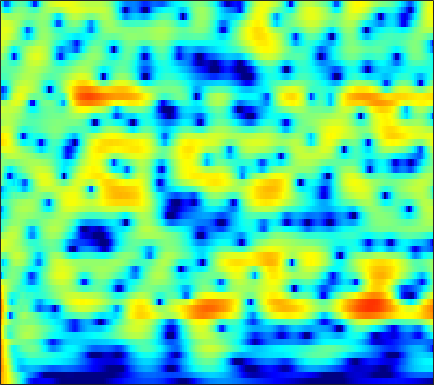

Data behind this chart, as committed beside it:
8.7948, 7.9707, 6.7808, 5.4799, 4.4263, 2.9102, 1.2561, -0.085463, -2.0216, -4.1436, -6.4704, -8.3456, -10.978, -13.559, -15.189, -16.483, -16.727, -16.526, -16.183, -15.947, -15.91, -16.005, -16.294, -16.754
9.214, 8.161, 6.68, 5.12, 3.907, 2.246, 0.5568, -0.7128, -2.386, -4.01, -5.558, -6.66, -8.053, -9.378, -10.35, -11.67, -13.08, -14.24, -16.02, -18.13, -20.77, -23.21, -26.98, -29.48
10.2, 8.717, 6.578, 4.252, 2.383, -0.265, -3.027, -5.057, -7.358, -8.71, -9.027, -8.871, -8.549, -8.321, -8.277, -8.401, -8.643, -8.877, -9.338, -9.979, -10.71, -11.26, -11.87, -12.23
9.761, 8.054, 5.641, 3.092, 1.118, -1.516, -3.944, -5.407, -6.546, -6.729, -6.315, -5.869, -5.279, -4.797, -4.596, -4.553, -4.536, -4.52, -4.508, -4.531, -4.61, -4.706, -4.883, -5.098
9.299, 7.349, 4.6, 1.756, -0.3357, -2.788, -4.389, -4.848, -4.699, -4.133, -3.5, -3.079, -2.608, -2.108, -1.915, -1.889, -2.041, -2.222, -2.509, -2.815, -3.122, -3.354, -3.66, -3.959
9.516, 7.444, 4.469, 1.282, -1.135, -3.847, -4.888, -4.471, -3.284, -2.137, -1.278, -0.8708, -0.6897, -0.527, -0.4778, -0.6247, -1.065, -1.601, -2.586, -3.845, -5.35, -6.608, -8.32, -9.737
8.375, 6.776, 4.765, 3.02, 1.957, 0.9106, 0.2483, -0.05825, -0.3018, -0.4262, -0.4686, -0.4773, -0.673, -0.979, -1.239, -1.658, -2.249, -2.87, -4.02, -5.573, -7.567, -9.345, -11.98, -14.38
6.964, 4.32, 0.5796, -2.6, -3.514, -2.751, -1.365, -0.4495, 0.4753, 1.097, 1.566, 1.884, 2.056, 1.899, 1.616, 1.131, 0.6039, 0.1963, -0.4133, -1.153, -2.038, -2.755, -3.66, -4.394
6.613, 4.016, 0.6065, -1.725, -2.195, -1.762, -1.025, -0.4729, 0.2413, 0.8503, 1.05, 1.216, 1.469, 1.588, 1.524, 1.231, 0.7863, 0.4148, -0.078, -0.5842, -1.14, -1.611, -2.292, -2.985
8.019, 6.035, 3.579, 1.542, 0.4073, -0.5345, -0.8751, -0.8642, -0.6561, -0.1713, 0.02326, -0.09469, -0.2759, -0.3149, -0.3131, -0.4546, -0.8704, -1.324, -2.009, -2.647, -3.193, -3.586, -4.139, -4.76
9.771, 6.709, 1.671, -5.434, -13.36, -10.18, -4.554, -2.21, -0.4478, 0.5777, 1.314, 1.396, 0.9505, 0.2414, -0.2656, -0.8554, -1.502, -2.09, -2.991, -3.906, -4.729, -5.322, -6.161, -7.056
10.23, 7.675, 4.291, 1.318, -0.2957, -1.431, -1.629, -1.425, -1.134, -1.526, -1.266, -0.8458, -0.9883, -2.335, -4.004, -6.666, -9.418, -11.41, -12.37, -11.1, -10.12, -10.04, -10.6, -12.29
9.792, 7.022, 2.751, -2.022, -5.45, -7.364, -5.531, -4.142, -2.298, -1.258, -1.538, -1.794, -1.858, -2.409, -3.533, -5.679, -7.577, -8.494, -9.234, -8.47, -6.785, -5.785, -4.992, -4.338
7.776, 5.496, 2.244, -1.028, -3.034, -4.421, -4.443, -3.942, -3.619, -2.432, -2.066, -2.509, -3.024, -2.95, -2.991, -3.537, -3.969, -3.895, -3.604, -3.413, -3.008, -2.481, -1.785, -1.208
6.375, 4.955, 3.074, 1.448, 0.576, -0.421, -1.481, -2.047, -2.839, -3.624, -3.718, -3.933, -4.664, -5.241, -5.252, -5.035, -4.834, -4.577, -3.91, -3.097, -2.371, -1.833, -1.084, -0.3693
3.559, 2.654, 1.882, 1.241, 0.7398, 0.1638, -0.3845, -0.922, -1.602, -3.217, -4.869, -5.81, -7.569, -9.988, -11.23, -10.57, -8.333, -6.7, -4.875, -3.192, -1.67, -0.755, 0.2582, 1.148
-9.454, -5.627, -2.46, -0.9277, -0.4642, -0.1391, -0.0311, -0.426, -0.8469, -1.904, -4.041, -5.591, -7.752, -11.63, -14.08, -12.29, -9.456, -7.245, -4.612, -2.693, -1.126, -0.03374, 1.221, 2.201
-2.603, -2.722, -2.384, -1.646, -0.9458, -0.3275, -0.1237, -0.3706, -0.5266, -0.577, -1.742, -2.686, -3.392, -4.517, -5.41, -5.681, -5.593, -5.463, -4.648, -3.313, -1.983, -0.9811, 0.38, 1.537
-5.635, -7.53, -5.374, -2.627, -0.9331, 0.6306, 1.365, 1.907, 1.679, 1.398, 1.12, 0.3102, -0.9758, -2.159, -3.578, -6.14, -8.887, -10.96, -11.08, -7.734, -4.288, -2.268, -0.2816, 1.206
0.09414, -0.8935, -0.8446, 0.4069, 1.22, 1.957, 2.557, 2.904, 2.856, 2.224, 1.865, 1.268, 0.007901, -1.141, -2.33, -4.455, -6.344, -7.662, -7.834, -5.868, -3.748, -2.262, -0.7014, 0.3335
4.29, 3.629, 2.954, 2.634, 2.494, 2.273, 2.107, 1.733, 1.594, 1.107, 0.3305, -0.0501, -0.8111, -1.711, -2.144, -2.778, -3.287, -3.324, -3.252, -2.909, -2.316, -1.925, -1.442, -1.107
4.129, 3.702, 3.357, 2.982, 2.778, 2.543, 2.146, 1.639, 1.057, 0.4859, -0.5797, -1.238, -2.079, -3.05, -3.441, -3.603, -3.561, -3.225, -2.627, -2.072, -1.471, -1.111, -0.8037, -0.6467
0.9995, 1.47, 2.133, 2.535, 2.701, 2.769, 2.568, 2.364, 1.367, 0.3831, -1.048, -2.68, -4.987, -7.985, -10.18, -9.856, -6.99, -5.108, -3.021, -1.401, -0.3016, 0.3396, 0.9259, 1.197
-4.215, -1.979, -0.3024, 0.9421, 1.516, 1.832, 1.927, 1.85, 1.394, 0.3749, -0.7622, -2.155, -4.383, -6.968, -8.749, -8.34, -6.107, -4.204, -2.224, -0.715, 0.4228, 1.038, 1.655, 2.022
-3.044, -2.543, -1.788, -0.9285, -0.3206, 0.2301, 0.5749, 0.5753, 0.8545, 0.4383, 0.1037, -0.2863, -1.011, -1.403, -1.748, -1.786, -1.58, -1.327, -0.7808, -0.3271, 0.1709, 0.4908, 0.8404, 1.17
-6.913, -6.096, -4.228, -2.683, -1.789, -0.5904, 0.2599, 0.5599, 0.873, 1.137, 1.046, 1.072, 0.857, 0.6539, 0.4977, 0.194, -0.01317, -0.2347, -0.496, -0.7106, -0.8816, -0.8838, -0.7425, -0.3803
-10.71, -7.783, -4.908, -2.865, -1.699, -0.528, 0.2986, 1.077, 1.341, 1.776, 1.932, 1.917, 1.985, 1.7, 1.53, 1.067, 0.4093, -0.1828, -1.36, -2.739, -4.428, -5.52, -5.79, -4.538
-3.127, -3.255, -2.669, -2.096, -1.323, -0.6732, -0.0764, 0.2234, 0.9363, 1.056, 1.419, 1.459, 1.506, 1.508, 1.326, 1.06, 0.3996, -0.2757, -1.627, -3.745, -7.032, -10.76, -13.47, -8.14
-6.755, -6.308, -4.951, -3.764, -3.026, -2.307, -1.479, -1.841, -1.376, -1.55, -1.441, -1.203, -1.105, -0.4647, -0.2354, 0.2056, 0.3705, 0.3357, 0.1545, -0.3278, -0.7425, -1.026, -0.9242, -0.4423
-10.8, -8.145, -6.424, -4.74, -4.466, -3.97, -3.919, -4.019, -5.41, -6.205, -8.188, -8.362, -7.085, -4.806, -2.911, -1.143, 0.3349, 1.056, 1.757, 2.159, 2.397, 2.491, 2.551, 2.603
-0.9304, -2.432, -3.745, -4.999, -5.297, -5.644, -6.525, -5.581, -7.035, -7.941, -11.92, -12.83, -10.68, -5.583, -3.144, -0.4033, 1.306, 2.367, 3.232, 3.844, 4.045, 4.089, 3.855, 3.451
0.4664, -2.283, -6.383, -13.53, -17.41, -12.09, -7.317, -6.609, -4.252, -3.936, -2.938, -2.641, -1.431, -0.3191, 0.7238, 1.85, 2.889, 3.433, 4.016, 4.259, 4.272, 4.066, 3.576, 2.7
0.9068, -0.8876, -3.224, -5.326, -5.992, -5.798, -4.025, -3.333, -1.932, -1.339, -0.213, 0.04773, 0.8968, 1.31, 1.852, 2.22, 2.7, 2.826, 3.026, 2.932, 2.752, 2.414, 1.851, 0.9519
0.5809, 0.1753, -0.02764, -0.4467, -0.3353, -0.3992, -0.4492, 0.1931, 0.2451, 0.8154, 0.9405, 1.239, 1.309, 1.498, 1.509, 1.587, 1.532, 1.495, 1.345, 1.155, 0.857, 0.5602, 0.03772, -0.6409
-0.9188, 0.5675, 1.555, 2.171, 2.259, 2.447, 2.404, 2.205, 2.116, 1.988, 1.63, 1.577, 1.199, 1.009, 0.6199, 0.2852, -0.2905, -0.5416, -0.9884, -1.14, -1.306, -1.321, -1.523, -1.819
3.604, 3.909, 4.165, 4.256, 4.034, 3.672, 3.292, 2.486, 1.957, 0.9195, 0.4831, -0.1621, -0.5001, -1.243, -1.705, -2.874, -4.22, -5.547, -6.87, -7.11, -5.859, -4.804, -3.604, -3.013
6.686, 6.305, 5.821, 5.075, 4.548, 3.315, 1.856, 0.6056, -1.567, -3.925, -5.207, -5.63, -5.014, -4.753, -4.638, -5.591, -7.342, -10.02, -15.75, -16.08, -9.817, -6.834, -4.338, -2.997
6.057, 5.826, 5.381, 4.669, 3.97, 2.665, 0.4735, -0.9333, -4.893, -10.34, -17.21, -13.93, -8.764, -5.823, -5.015, -4.264, -4.217, -4.414, -4.418, -4.183, -3.392, -2.626, -1.745, -1.005
2.695, 3.18, 3.348, 3.261, 2.782, 2.092, 0.9183, 0.01874, -1.589, -2.776, -3.671, -4.009, -3.662, -3.269, -2.884, -2.443, -2.164, -1.9, -1.627, -1.306, -0.9213, -0.667, -0.2943, -0.001466
1.105, 1.673, 2.061, 2.208, 2.009, 1.658, 1.245, 0.71, -0.01131, -0.5054, -1.161, -1.459, -1.71, -1.949, -1.879, -1.864, -1.724, -1.53, -1.331, -1.04, -0.7684, -0.5969, -0.3493, -0.189
2.27, 2.291, 2.317, 2.166, 2.14, 1.74, 1.609, 1.083, 0.7075, 0.1272, -0.6351, -0.9924, -1.695, -2.189, -2.38, -2.568, -2.413, -2.256, -1.928, -1.538, -1.227, -0.9955, -0.7907, -0.6788
3.093, 2.867, 2.711, 2.631, 2.669, 2.689, 2.374, 2.238, 1.785, 0.8513, -0.09833, -1.1, -2.7, -4.106, -5.155, -5.316, -4.647, -3.853, -2.735, -1.936, -1.329, -1.039, -0.871, -0.839
1.347, 1.165, 1.348, 2.164, 2.575, 3.499, 3.783, 4.128, 3.782, 3.114, 1.978, 0.3878, -2.463, -7.338, -15.46, -16.68, -7.488, -4.445, -2.282, -1.104, -0.5306, -0.42, -0.4156, -0.6218
-9.339, -9.844, -7.641, -3.787, -1.204, 1.063, 3.223, 3.801, 4.405, 4.598, 4.04, 3.24, 2.088, 0.6391, -0.4217, -0.9481, -0.8585, -0.8007, -0.7668, -1.188, -2.169, -3.018, -3.872, -4.006
-13, -13.96, -11.35, -6.578, -3.78, -0.7969, 1.064, 2.141, 3.207, 3.663, 3.74, 3.721, 3.368, 2.821, 2.413, 1.778, 0.9813, 0.2746, -0.991, -2.931, -6.023, -9.733, -21.43, -15.09
-5.12, -4.889, -4.214, -3.163, -2.159, -0.8799, 0.1787, 1.109, 1.766, 2.233, 2.603, 2.746, 2.672, 2.48, 2.277, 1.769, 1.099, 0.5126, -0.5056, -1.769, -3.159, -4.106, -4.964, -4.907
-2.511, -2.395, -2.202, -1.847, -1.406, -0.9551, -0.2388, 0.06563, 0.6207, 1.152, 1.533, 1.677, 1.865, 1.918, 1.82, 1.601, 1.268, 0.9185, 0.3564, -0.2515, -0.8446, -1.248, -1.648, -1.823
-1.814, -1.786, -1.686, -1.586, -1.579, -1.317, -1.078, -0.8552, -0.2725, 0.2955, 0.799, 1.182, 1.62, 1.895, 1.993, 2.046, 1.942, 1.756, 1.424, 1.007, 0.5129, 0.102, -0.4254, -0.9152
-0.9039, -1.091, -1.468, -2.068, -2.744, -3.125, -3.476, -3.104, -2.092, -0.9572, 0.1651, 0.9925, 1.835, 2.44, 2.766, 3.045, 3.104, 3.012, 2.754, 2.315, 1.68, 1.076, 0.1422, -0.9469
1.107, 0.4879, -0.8292, -2.923, -5.238, -9.943, -16.77, -11.63, -6.385, -2.864, -0.4467, 0.8019, 2.014, 2.913, 3.441, 3.835, 3.998, 3.999, 3.782, 3.295, 2.52, 1.752, 0.3907, -1.463
2.849, 2.174, 0.8728, -0.8727, -2.446, -4.489, -5.749, -5.254, -3.65, -1.968, -0.6001, 0.2062, 1.193, 1.96, 2.383, 2.839, 3.144, 3.244, 3.153, 2.809, 2.193, 1.523, 0.2784, -1.402
3.79, 3.285, 2.531, 1.702, 1.083, 0.01842, -0.5747, -0.6758, -1.04, -1.319, -1.468, -1.346, -1.177, -0.8155, -0.4284, 0.2805, 0.9202, 1.258, 1.543, 1.578, 1.333, 0.9486, 0.2067, -0.7595
4.056, 3.93, 3.662, 3.247, 2.877, 2.15, 1.389, 0.5242, -0.7395, -2.239, -4.044, -5.56, -7.355, -7.011, -5.412, -3.267, -1.527, -0.5339, 0.3652, 0.8181, 0.8787, 0.7134, 0.2969, -0.3055
3.749, 4.078, 4.155, 3.931, 3.555, 3.153, 2.262, 1.201, -0.2404, -2.169, -4.896, -7.821, -12.98, -11.85, -8.28, -4.591, -2.218, -0.9874, 0.02637, 0.5218, 0.5893, 0.3988, -0.1717, -1.032
3.614, 3.693, 3.591, 3.355, 3.071, 2.691, 2.053, 1.647, 0.9032, -0.03205, -1.097, -1.984, -2.638, -2.681, -2.234, -1.49, -0.7032, -0.2315, 0.2589, 0.4548, 0.3001, -0.1019, -1.135, -2.852
2.819, 2.089, 1.405, 1.073, 1.125, 0.8554, 1, 1.236, 1.098, 0.7988, 0.3949, 0.04447, -0.2519, -0.4502, -0.4653, -0.4046, -0.1639, 0.0835, 0.4379, 0.6748, 0.6581, 0.4211, -0.2492, -1.437
-0.9024, -3.148, -5.585, -5.672, -4.412, -2.394, -0.9737, -0.5682, -0.1216, -0.01274, -0.1788, -0.3366, -0.9778, -1.772, -2.476, -2.912, -2.663, -1.995, -0.9245, 0.1417, 0.9784, 1.41, 1.738, 1.798
-4.123, -7.591, -12.89, -12.05, -8.634, -5.382, -3.562, -2.75, -1.939, -1.643, -1.849, -2.335, -3.675, -5.968, -8.812, -14.98, -14.57, -9.239, -4.595, -1.666, 0.3379, 1.428, 2.443, 3.127
